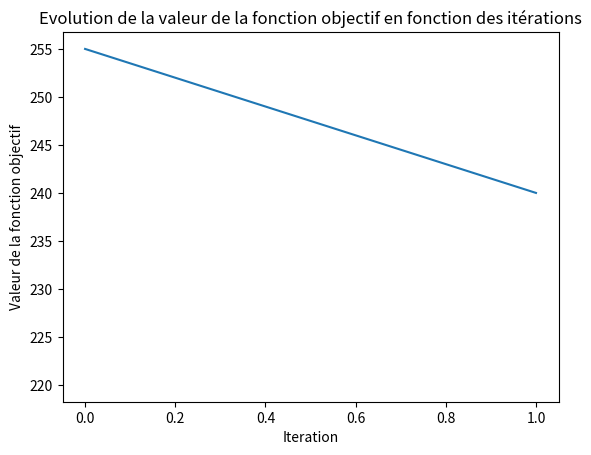

Recreate this plot in Python.
import numpy as np
import matplotlib.pyplot as plt
from scipy.optimize import linprog
import time

def find_max(coeff):
    """ determine le variable entrante"""
    m=coeff[0]
    kstock=0
    for i in range(1,len(coeff)):
        if coeff[i]<m:
            m=coeff[i]
            kstock=i
    if m>=0:
        return None
    return kstock

def find_var_sortante(A,b,index):
    """ determine la variable sortante"""
    istart=0
    while istart<len(b)and A[istart][index]<=0:
        istart+=1
    if istart==len(b):
        return None
    m=b[istart]/A[istart][index]
    index_sortant=istart
    for i in range(istart,len(b)):
        if A[i][index]>0:
            if b[i]/A[i][index]<m:
                m=b[i]/A[i][index]
                index_sortant=i
    return index_sortant

def pivot(val_entrant,val_sortant,A,var_base,base,VE,coeff,b,objec):
    zero=np.zeros(len(A))
    """transformation du tableau par le pivot determiné par les variables entrantes et sortantes"""
    val_entrant=base.index(val_entrant)
    val_sortant=var_base.index(val_sortant)
    val_pivot=A[val_sortant][val_entrant]
    tmp1=A.T[val_entrant]
    tmp2=A[val_sortant]
    out=np.outer(tmp1,tmp2)

    Atemp=val_pivot*A-out
    
    zero[val_sortant]=Atemp[val_sortant][val_entrant]
    Atemp.T[val_entrant]=zero

    Atemp.T[val_entrant]=np.zeros(len(A))
    Atemp[val_sortant]=A[val_sortant]

    btemp=val_pivot*b-b[val_sortant]*tmp1
    btemp[val_sortant]=b[val_sortant]

    coefftemp=val_pivot*coeff-coeff[val_entrant]*tmp2 
    coefftemp[val_entrant]=0

    valtemp=b[val_sortant]/val_pivot
    objectemp=objec-coeff[val_entrant]*valtemp
    return Atemp/(val_pivot),coefftemp/(val_pivot),btemp/(val_pivot),objectemp

def init_simplex(f,A,b):
    cpt=0
    list_var=[]
    for i in range(len(f)):
        list_var.append("X{}".format(i))
    var_exces=[]
    var_artificielle=[]
    index_const_neg=[]
    liaison=dict()
    liaison2=dict()
    dic=dict()
    index_var_sup=dict()
    for i in range(len(b)):
        list_var.append("X{}".format(len(list_var)))
        var_artificielle.append("X{}".format(len(list_var)-1))
        index_var_sup[var_artificielle[-1]]=i
        if b[i]<0:
            b[i]=-b[i]
            index_const_neg.append(i)
            list_var.append("X{}".format(len(list_var)))
            var_exces.append("X{}".format(len(list_var)-1))
            cpt+=1
            dic[var_exces[-1]]=var_artificielle[-1]
            index_var_sup[var_exces[-1]]=i
        else:
            var_exces.append(None)
        liaison[var_artificielle[-1]]=var_exces[-1]
        liaison2[var_exces[-1]]=var_artificielle[-1]
    var_base=[]
    for i in range(len(var_exces)):
        if var_exces[i]!=None:
            var_base.append(var_exces[i])
    i=0
    while len(var_base)!=len(b):
        var_base.append(var_artificielle[i])
        i+=1
    c=np.copy(A)
    mat=[]
    btemp=[]
    for j in range(len(b)):
        btemp.append(b[index_var_sup[var_base[j]]])
        tmp=[]
        for i in range(len(f),len(list_var)):
            if list_var[i]==var_base[j]:
                tmp.append(1)
            elif var_base[j] in dic.keys():
                if liaison2[var_base[j]]==list_var[i]:
                    tmp.append(-1)
                else:
                    tmp.append(0)
            
            else:
                tmp.append(0)
        tmp=np.array(tmp)
        indice=index_var_sup[var_base[j]]
        if indice in index_const_neg:
            c[indice]=-c[indice]
        mat.append(np.concatenate((c[indice],tmp)))
    b=np.array(btemp)
    c=np.array(mat)
    return b,c,var_base,list_var,var_exces,var_artificielle

def init_Z(list_var,var_exces,f,b,var_base,c):
    Z=[]
    objec=0
    for i in range(len(list_var)):
        if len(var_exces)==0:
            Z=np.concatenate((f,np.zeros(len(list_var)-len(f))))
        else:
            somme=0
            for j in range(len(b)):
                if var_base[j] in var_exces:
                    if i ==0:
                        objec+=-b[j]
                    if i<len(f):
                        somme-=c[j][i]
                        
                    else:
                        if c[j][i]<0:
                            somme-=c[j][i]
            Z.append(somme)
    Z=np.array(Z)
    return Z,objec

def simplex_p1(itera,Z,c,b,var_base,list_var,VE,objec,verbose):
    """phase 1"""
    while True:
        index_entrant=find_max(Z)
        if index_entrant==None:
            break
        index_sortant=find_var_sortante(c,b,index_entrant)
        if index_sortant==None:
            break
        var_base[index_sortant]=list_var[index_entrant]
        
        c,Z,b,objec=pivot(list_var[index_entrant],var_base[index_sortant],c,var_base,list_var,VE,Z,b,objec)
        itera+=1
        if verbose:
            print("iteration={}".format(itera))
    return c,Z,b,objec

def transi_p1_p2(f,c,Z,list_var,var_exces,VE,objec,var_base,b):
    """transition between phase 1 and 2"""
    c=c.T
    tmp=[]
    cpt=0
    p=len(c)
    for i in range(p):
        if round(Z[i])!=1 and list_var[i] not in var_exces:
            cpt+=1
            tmp.append(c[i])
        else:
            VE.pop(VE.index(list_var[i]))
            list_var[i]=None
    c=np.array(tmp).T
    valeur_variable=dict()
    i=0
    list_var2=[]
    for a in list_var:
        if a!=None:
            list_var2.append(a)
            if i<len(f):
                valeur_variable[a]=f[i]
            else:
                valeur_variable[a]=0
            i+=1
    Z=np.zeros(cpt)
    i=0
    for a in list_var:
        if a!=None:
            somme=-valeur_variable[a]
            for j in range(len(var_base)):
                somme+=valeur_variable[var_base[j]]*c[j][list_var2.index(a)]
            Z[i]=somme
            i+=1
    for j in range(len(b)):
        objec+=valeur_variable[var_base[j]]*b[j]

    return var_base,list_var2,c,Z,objec

def simplex_p2(itera,Z,c,b,var_base,list_var2,VE,objec,tableau_objectif,verbose):
    """phase 2"""
    itera2=1
    while True:
        index_entrant=find_max(Z)
        if index_entrant==None:
            break
        index_sortant=find_var_sortante(c,b,index_entrant)
        if index_sortant==None:
            break        
        var_base[index_sortant]=list_var2[index_entrant]
        c,Z,b,objec=pivot(list_var2[index_entrant],var_base[index_sortant],c,var_base,list_var2,VE,Z,b,objec)
        tableau_objectif.append(-objec)
        itera+=1
        itera2+=1
        if verbose:
            print("iteration={}".format(itera))
    return Z,c,b,objec,tableau_objectif,itera2

def simplex(f,A,b, verbose=True):
    
    """minimise fx s.c Ax<=b
    Ce programme ne vérifie pas que le probleme a une solution.
    param:
    :verbose: Affiche l'évolution de la fonction objective au cours des itérations et le numéro de l'itération en cours 
    """
    f=-f

    b,c,var_base,list_var,var_exces,var_artificielle=init_simplex(f,A,b)
    Z,objec=init_Z(list_var,var_exces,f,b,var_base,c)
    tableau_objectif=[]
    VE=var_artificielle+var_exces 
    itera=0
    c,Z,b,objec=simplex_p1(itera,Z,c,b,var_base,list_var,VE,objec,verbose)


    if abs(objec) >10e-3:
        print("pas de solution")
        return#no solution

    var_base,list_var2,c,Z,objec=transi_p1_p2(f,c,Z,list_var,var_exces,VE,objec,var_base,b)
    tableau_objectif.append(-objec)
    itera+=1
    Z,c,b,objec,tableau_objectif,itera2=simplex_p2(itera,Z,c,b,var_base,list_var2,VE,objec,tableau_objectif,verbose)



    x=[]
    for i in range(len(f)):
        if list_var2[i] in var_base:
            x.append(b[var_base.index(list_var2[i])])
        else:
            x.append(0)
    if verbose:
        plt.plot(range(itera2),tableau_objectif)
        plt.xlabel("Iteration")
        plt.ylabel("Valeur de la fonction objectif")
        plt.title("Evolution de la valeur de la fonction objectif en fonction des itérations")
        #plt.legend()
        plt.show()
    
    return x
    
def main():
    #2 petits tests
    print("test 1")
    b = np.array([5,9]).T
    C = np.array([[-2,-3],[-4,-12],[-8,-6]])
    d = np.array([-90,-240,-240]).T
    res=simplex(b,C,d)#sol = x1=30,x2=10
    
    print("res")
    print(res)
    print("test 2")
    b = np.array([5,9]).T
    C = np.array([[-2,-3],[-4,-12],[-8,-6]])
    d = np.array([90,-240,-240]).T
    res=simplex(b,C,d)#sol = x1=20,x2=40/3
    print("res")
    print(res)
    
if __name__=="__main__":    
    main()
